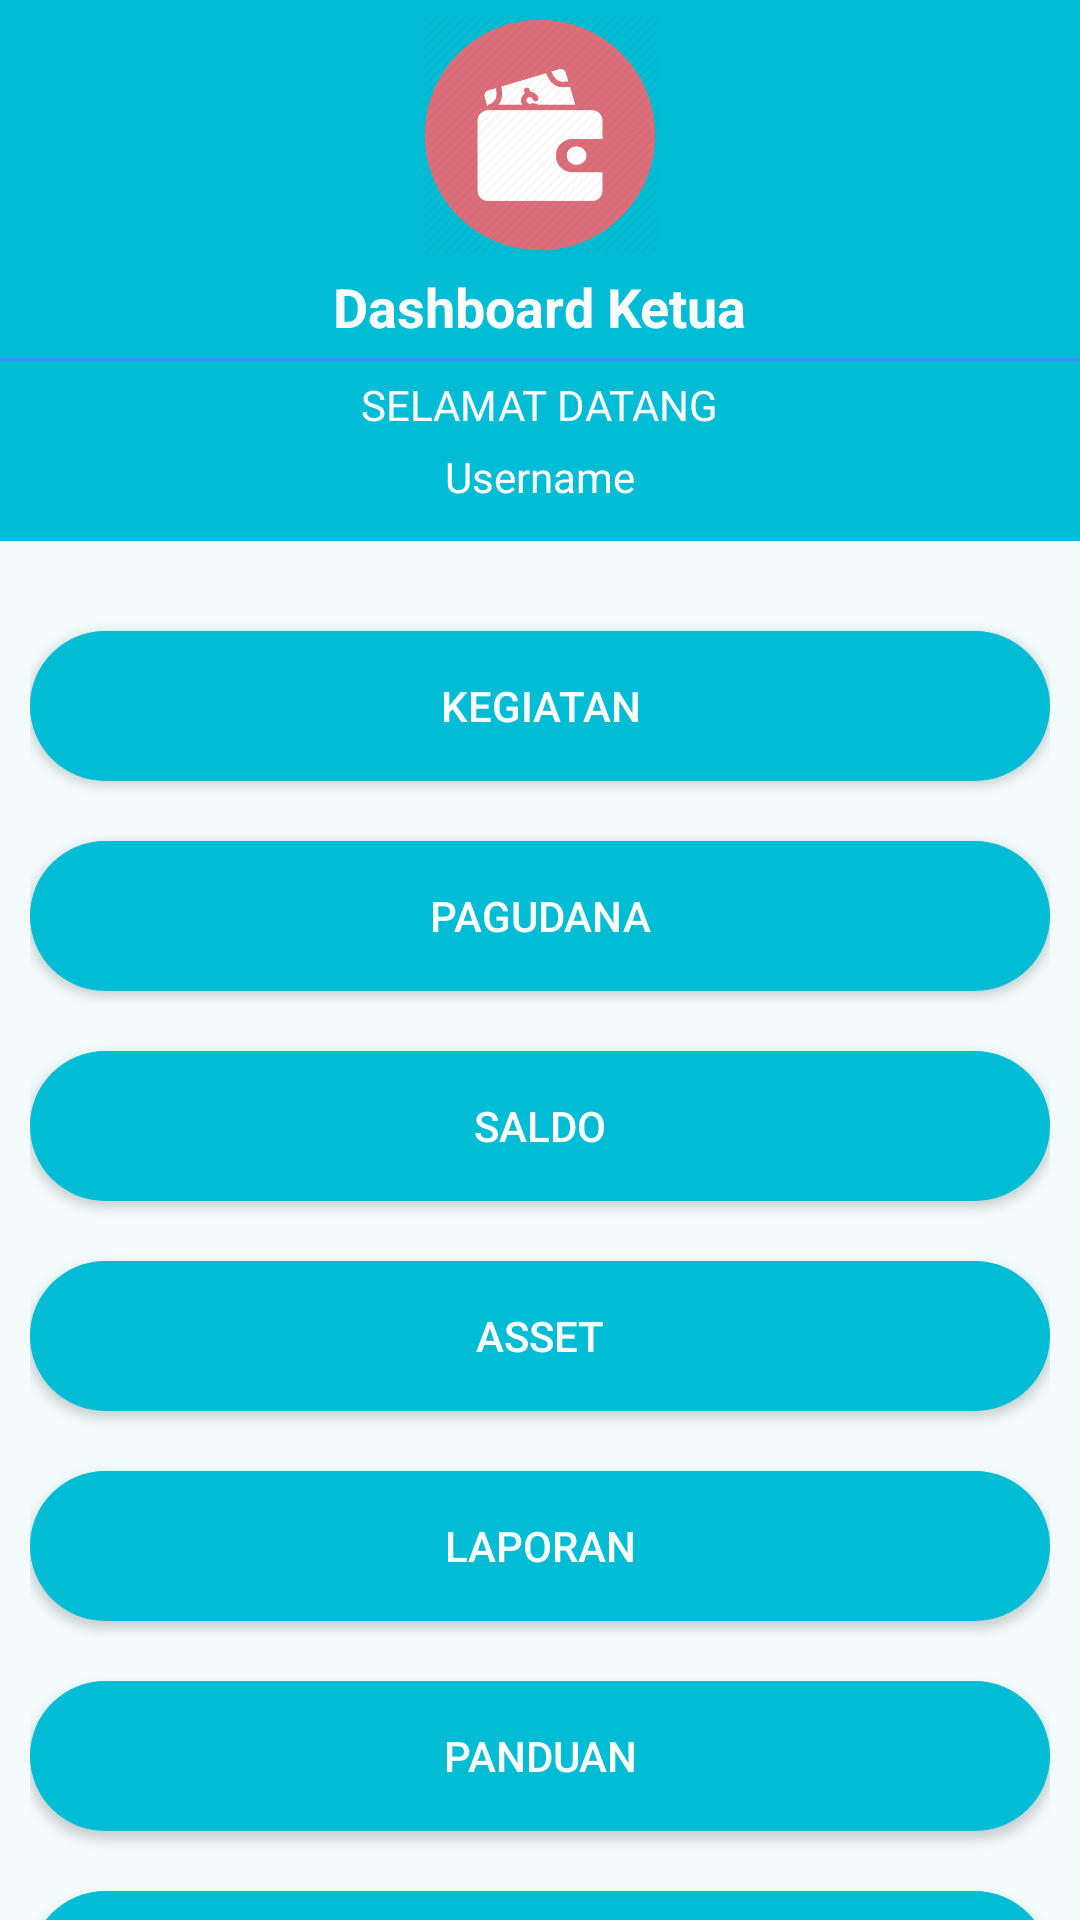

This screen was rendered from an Android layout file. Write that file and the resources it references.
<!-- AndroidManifest.xml: application theme AppTheme -->
<!-- res/layout/activity_dashboard2.xml -->
<?xml version="1.0" encoding="utf-8"?>
<RelativeLayout xmlns:android="http://schemas.android.com/apk/res/android"
    xmlns:tools="http://schemas.android.com/tools"
    android:layout_width="match_parent"
    android:layout_height="match_parent"
    android:background="@drawable/background_gradient"
    tools:context="com.fauzan.ukmbudgetmanager.dashboard.Dashboard1Activity">

    <androidx.appcompat.widget.LinearLayoutCompat
        android:layout_width="match_parent"
        android:layout_height="match_parent"
        android:layout_centerHorizontal="true"
        android:layout_centerVertical="true"
        android:orientation="vertical"
        tools:ignore="UselessParent">
        <androidx.appcompat.widget.LinearLayoutCompat
            android:layout_width="match_parent"
            android:layout_height="wrap_content"
            android:layout_centerHorizontal="true"
            android:layout_centerVertical="true"
            android:background="@color/colorPrimary"
            android:orientation="vertical">

            <ImageView
                android:id="@+id/logo"
                android:layout_width="80dp"
                android:layout_height="80dp"
                android:layout_gravity="center"
                android:layout_marginTop="5dp"
                android:background="@drawable/logo"
                android:contentDescription="logo" />

            <com.google.android.material.textview.MaterialTextView
                android:id="@+id/TextView1"
                android:layout_width="wrap_content"
                android:layout_height="wrap_content"
                android:layout_gravity="center"
                android:layout_marginBottom="5dp"
                android:layout_marginTop="5dp"
                android:text="Dashboard Ketua"
                android:textColor="@android:color/white"
                android:textSize="18dip"
                android:textStyle="bold" />

            <View
                android:id="@+id/View1"
                android:layout_width="fill_parent"
                android:layout_height="1dp"
                android:layout_gravity="center"
                android:background="#448AFF" />

            <com.google.android.material.textview.MaterialTextView
                android:id="@+id/txt_id"
                android:layout_width="wrap_content"
                android:layout_height="wrap_content"
                android:layout_gravity="center"
                android:layout_margin="5dp"
                android:text="SELAMAT DATANG"
                android:textColor="@android:color/white"/>

            <com.google.android.material.textview.MaterialTextView
                android:id="@+id/txt_username"
                android:layout_width="wrap_content"
                android:layout_height="wrap_content"
                android:layout_gravity="center"
                android:layout_marginBottom="12dp"
                android:textColor="@android:color/white"
                android:text="Username"/>


        </androidx.appcompat.widget.LinearLayoutCompat>

        <androidx.core.widget.NestedScrollView
            android:layout_width="match_parent"
            android:layout_height="wrap_content">

            <androidx.appcompat.widget.LinearLayoutCompat
                android:layout_width="match_parent"
                android:layout_height="wrap_content"
                android:orientation="vertical"
                android:padding="10dp">

                <Button
                    android:id="@+id/button_kegiatan"
                    android:layout_width="match_parent"
                    android:layout_height="50dp"
                    android:layout_marginTop="20dp"
                    android:text="Kegiatan"
                    android:textColor="@android:color/white"
                    android:layout_gravity="center"
                    android:background="@drawable/mainmenu_button"

                    />
                <Button
                    android:id="@+id/button_dana"
                    android:layout_width="match_parent"
                    android:layout_height="50dp"
                    android:layout_marginTop="20dp"
                    android:text="Pagudana"
                    android:textColor="@android:color/white"
                    android:layout_gravity="center"
                    android:background="@drawable/mainmenu_button"

                    />
                <Button
                    android:id="@+id/button_kas"
                    android:layout_width="match_parent"
                    android:layout_height="50dp"
                    android:layout_marginTop="20dp"
                    android:text="Saldo"
                    android:textColor="@android:color/white"
                    android:layout_gravity="center"
                    android:background="@drawable/mainmenu_button"

                    />

                <Button
                    android:id="@+id/button_stats"
                    android:layout_width="match_parent"
                    android:layout_height="50dp"
                    android:layout_marginTop="20dp"
                    android:text="Asset"
                    android:textColor="@android:color/white"
                    android:layout_gravity="center"
                    android:background="@drawable/mainmenu_button"
                    />
                <Button
                    android:id="@+id/button_laporan"
                    android:layout_width="match_parent"
                    android:layout_height="50dp"
                    android:layout_marginTop="20dp"
                    android:text="Laporan"
                    android:textColor="@android:color/white"
                    android:layout_gravity="center"
                    android:background="@drawable/mainmenu_button"
                    />

                <Button
                    android:id="@+id/btn_help"
                    android:layout_width="match_parent"
                    android:layout_height="50dp"
                    android:layout_marginTop="20dp"
                    android:text="Panduan"
                    android:textColor="@android:color/white"
                    android:layout_gravity="center"
                    android:background="@drawable/mainmenu_button"
                    />

                <Button
                    android:id="@+id/btn_about"
                    android:layout_width="match_parent"
                    android:layout_height="50dp"
                    android:layout_marginTop="20dp"
                    android:text="Tentang"
                    android:textColor="@android:color/white"
                    android:layout_gravity="center"
                    android:background="@drawable/mainmenu_button"
                    />

                <Button
                    android:id="@+id/btn_logout"
                    android:layout_width="wrap_content"
                    android:layout_height="wrap_content"
                    android:layout_gravity="center"
                    android:layout_marginTop="50dp"
                    android:background="@drawable/card_shape2"
                    android:textColor="@color/colorbackground"
                    android:text="Logout"
                    android:textStyle="bold" />

            </androidx.appcompat.widget.LinearLayoutCompat>

        </androidx.core.widget.NestedScrollView>

    </androidx.appcompat.widget.LinearLayoutCompat>

</RelativeLayout>
<!-- resources referenced by this layout -->
<resources>
  <color name="colorPrimary">#00BCD4</color>
  <color name="colorbackground">#f2fcfd</color>
  <!-- drawable background_gradient (drawable) -->
  <?xml version="1.0" encoding="utf-8"?>
  <selector xmlns:android="http://schemas.android.com/apk/res/android">
      <item>
          <shape>
              <gradient
                  android:angle="270"
                  android:startColor="@color/colorbackground"
                  android:endColor="@color/colorbackground"
                  android:type="linear" />
          </shape>
      </item>
  </selector>
  <!-- drawable card_shape2 (drawable) -->
  <?xml version="1.0" encoding="utf-8"?>
  <shape android:shape="rectangle" xmlns:android="http://schemas.android.com/apk/res/android" >
      <solid android:color="@color/colorPrimaryDark"/>
      <corners android:radius="10dp"/>
  
  </shape>
  <!-- drawable logo: png bitmap (drawable, 24882 bytes) -->
  <!-- drawable mainmenu_button (drawable) -->
  <?xml version="1.0" encoding="utf-8"?>
  <shape android:shape="rectangle" xmlns:android="http://schemas.android.com/apk/res/android" >
      <solid android:color="@color/colorPrimary"/>
      <corners android:radius="40dp"/>
  
  </shape>
  <style name="AppTheme" parent="Theme.AppCompat.Light.DarkActionBar">
          
          <item name="colorPrimary">@color/colorPrimary</item>
          <item name="colorPrimaryDark">@color/colorPrimaryDark</item>
          <item name="colorAccent">@color/colorAccent</item>
      </style>
  <color name="colorPrimaryDark">#0097A7</color>
  <color name="colorAccent">#CDDC39</color>
</resources>
